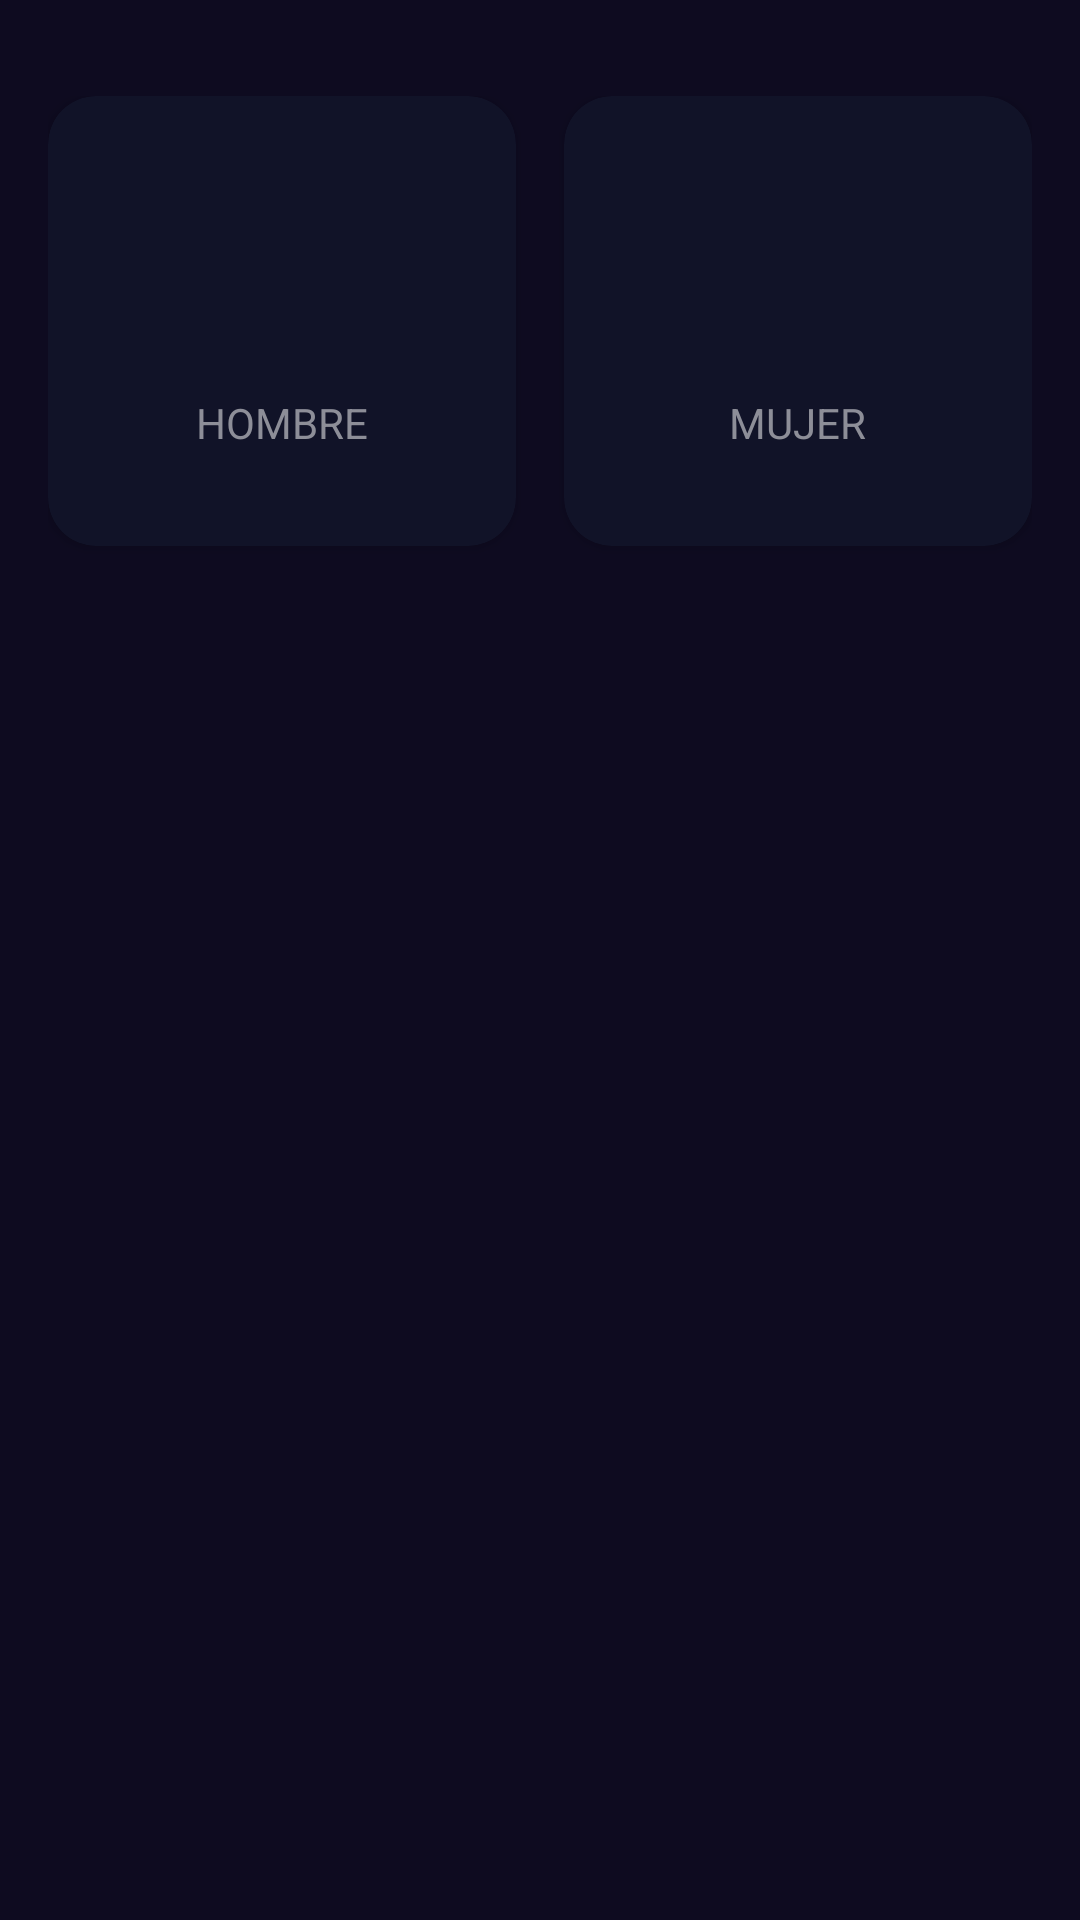

The Android layout XML behind this screen, and the referenced resources:
<!-- AndroidManifest.xml: application theme Theme.AndroidMaster1 -->
<!-- res/layout/activity_imc_calculator.xml -->
<?xml version="1.0" encoding="utf-8"?>
<androidx.constraintlayout.widget.ConstraintLayout xmlns:android="http://schemas.android.com/apk/res/android"
    xmlns:app="http://schemas.android.com/apk/res-auto"
    xmlns:tools="http://schemas.android.com/tools"
    android:id="@+id/main"
    android:layout_width="match_parent"
    android:layout_height="match_parent"
    android:paddingVertical="32dp"

    android:paddingHorizontal="16dp"
    tools:context=".imccalculator.ImcCalculatorActivity"
    android:background="@color/background_app">


    <androidx.cardview.widget.CardView
        android:id="@+id/viewMale"
        android:layout_width="0dp"
        android:layout_height="150dp"
        android:layout_marginEnd="16dp"
        app:cardBackgroundColor="@color/background_component_selected"
        app:cardCornerRadius="16dp"
        app:layout_constraintEnd_toStartOf="@+id/viewFemale"
        app:layout_constraintStart_toStartOf="parent"
        app:layout_constraintTop_toTopOf="parent">

        <androidx.appcompat.widget.LinearLayoutCompat
            android:layout_width="match_parent"
            android:layout_height="match_parent"
            android:orientation="vertical"
            android:gravity="center">

            <ImageView
                android:layout_width="60dp"
                android:layout_height="60dp"
                android:layout_marginBottom="8dp"
                android:src="@drawable/ic_male"
                app:tint="@color/white" />


            <TextView
                android:layout_width="wrap_content"
                android:layout_height="wrap_content"
                android:text="@string/male"
                android:textAllCaps="true"
                android:textColor="@color/title_text" />


        </androidx.appcompat.widget.LinearLayoutCompat>

    </androidx.cardview.widget.CardView>


    <androidx.cardview.widget.CardView
        android:id="@+id/viewFemale"
        android:layout_width="0dp"
        android:layout_height="150dp"
        app:cardBackgroundColor="@color/background_component_selected"
        app:cardCornerRadius="16dp"
        app:layout_constraintEnd_toEndOf="parent"
        app:layout_constraintStart_toEndOf="@+id/viewMale"
        app:layout_constraintTop_toTopOf="parent">

        <androidx.appcompat.widget.LinearLayoutCompat
            android:layout_width="match_parent"
            android:layout_height="match_parent"
            android:orientation="vertical"
            android:gravity="center">

            <ImageView
                android:layout_width="60dp"
                android:layout_height="60dp"
                android:src="@drawable/ic_female"
                app:tint="@color/white"/>

            <TextView
                android:layout_width="wrap_content"
                android:layout_height="wrap_content"
                android:text="@string/female"
                android:textAllCaps="true"
                android:layout_marginTop="8dp"
                android:textColor="@color/title_text"/>
        </androidx.appcompat.widget.LinearLayoutCompat>

    </androidx.cardview.widget.CardView>


</androidx.constraintlayout.widget.ConstraintLayout>
<!-- resources referenced by this layout -->
<resources>
  <color name="background_app">#0E0B20</color>
  <color name="background_component_selected">#FF111328</color>
  <color name="title_text">#FF8D8E98</color>
  <color name="white">#FFFFFFFF</color>
  <string name="female">Mujer</string>
  <string name="male">Hombre</string>
  <style name="Theme.AndroidMaster1" parent="Theme.MaterialComponents.DayNight.DarkActionBar">
          
          <item name="colorPrimary">@color/purple_500</item>
          <item name="colorPrimaryVariant">@color/purple_700</item>
          <item name="colorOnPrimary">@color/white</item>
          
          <item name="colorSecondary">@color/teal_200</item>
          <item name="colorSecondaryVariant">@color/teal_700</item>
          <item name="colorOnSecondary">@color/black</item>
          
          <item name="android:statusBarColor">?attr/colorPrimaryVariant</item>
          
      </style>
  <color name="purple_500">#FF6200EE</color>
  <color name="purple_700">#FF3700B3</color>
  <color name="teal_200">#FF03DAC5</color>
  <color name="teal_700">#FF018786</color>
  <color name="black">#FF000000</color>
</resources>
